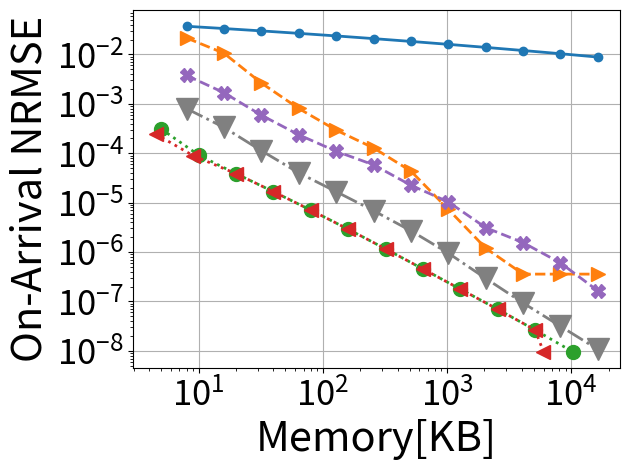

Generate this figure with matplotlib:
# importing the required module
import matplotlib.pyplot as plt
import matplotlib
import numpy as np
import os
import pylab



###############################################################################
############################################################################### 

def numeric_binomial(n,k):
   c = 1
   for i in range(1,k+1):
       c *= n-(k-i)
       c /= i
   return c
   
def nSAB(x,y):
   return numeric_binomial(x+y-1,y-1)

###############################################################################
############################################################################### 

confs = [
	#8b overhead
	(64,4,12,2),
	(64,4,9,3),
	(64,4,7,4),
	(61,5,5,6), #210*3B = 630B lookup (encode the starting positions of counter 2-5)
	(64,5,8,4), #210*3B = 630B lookup (encode the starting positions of counter 2-5)
	(62,6,7,4), #252*4B = 1KB lookup (encode the starting positions of counter 2-6)
	#16b overhead
	(64,5,0,2), #One lookup for (size,offset) computation # 58905*3B=175KB lookup (encode the starting positions of counter 2-5)
	(64,6,4,2), #One lookup for (size,offset) computation # 210*4B=175KB lookup (encode the starting positions of counter 2-6)
	(64,6,0,3), #One lookup for (size,offset) computation #(if counters are restricted to 40 bits or so), 210*4B=175KB lookup (encode the starting positions of counter 2-6)
	(64,7,0,4), #One lookup for (size,offset) computation #(if counters are restricted to 32 bits or so), 53592*5B=260KB lookup (encode the starting positions of counter 2-6)
	(64,5,7,1), #One lookup for (size,offset) computation #per pool & 40920*3B = 120KB lookup (encode the starting positions of counter 2-5)
	(64,5,8,1), #Magic Division + One lookup for (size,offset) computation #per pool & 2925*3B = 9KB lookup (encode 22 size options for counter 1 (8-29) bits multiplied by SAB(24,4)) OR 20475*3B=60KB lookup table for SAB(24,5)
	(64,6,8,2), #One lookup for (size,offset) computation #per pool & 20349*4B = 80KB lookup (encode the starting positions of counter 2-6)
	(64,4,0,1), #
	#20b overhead
	(64,5,0,1),
	#24b overhead
	(64,6,0,1),
]


Height = 4
widths_array = [512, 1024, 2048, 4096, 8192, 16384, 32768, 65536, 131072, 262144, 524288, 1048576]

d = {}

for pool_config in confs:
        
        (pool_bit_size, counters_per_pool, initial_counter_size, counter_bit_increase) = pool_config

           
        factor = (float(pool_bit_size/8.0)/counters_per_pool)
        
        (ps, n, s, j) = pool_config
        
        cs0 = nSAB(np.ceil((ps-n*s)/j),n) 
        
        overhead_per_pool = float(np.ceil(np.log2(cs0)/8))
        
        if (64, 7, 0, 4) == pool_config:
            overhead_per_pool = 2.0
        
        #print(pool_config, overhead_per_pool)
                       
        memory_array = [width*Height*(factor+overhead_per_pool/counters_per_pool)/1024.0 for width in widths_array]
        
        d[pool_config] = memory_array
	
salsa_Memory = [width*Height*4/(1024.0) for width in widths_array]	
    

y_pools_To_Counters = [0.000309993, 9.20383e-05, 3.86331e-05, 1.67125e-05, 7.06666e-06, 2.90274e-06, 1.15965e-06, 4.54846e-07, 1.77719e-07, 6.93781e-08, 2.64618e-08, 9.63825e-09]

salsa = [0.000801392, 0.000333619, 0.000112839, 4.0162e-05, 1.67082e-05, 6.87269e-06, 2.69426e-06, 9.50758e-07, 2.93215e-07, 9.32026e-08, 3.14904e-08, 1.06849e-08]


aee  = [
	0.000700732,
	0.000324344,
	0.000296561,
	0.000242684,
	0.000268945,
	0.000267613,
	0.000213475,
	0.000255634,
	0.000266499,
	0.000263655,
	0.000209228,
	0.000205005
]



baseline = [
	0.00375835,
	0.00168246,
	0.000589909,
	0.000236784,
	0.00010965,
	5.84073e-05,
	2.24943e-05,
	1.03645e-05,
	3.12042e-06,
	1.55365e-06,
	6.02101e-07,
	1.64246e-07
]

#abc = [
#	0.0372001,
#	0.0371715,
#	0.0371715,
#	0.0372001,
#	0.0371715,
#	0.0371715,
#	0.0371715,
#	0.0372,
#	0.0371715,
#	0.0371715,
#	0.0371715,
#	0.0371715
#]

abc = [0.0372001, 0.03348009, 0.02999447, 0.02674296, 0.02372523, 0.02093223, 0.01836443, 0.0160227, 0.01390747, 0.01202001, 0.01035332, 0.00885129]



pyramid = [0.0215729, 0.0105906, 0.00264525, 0.000806389, 0.000293804, 0.000128343, 4.35585e-05, 7.31634e-06, 1.19817e-06, 3.57822e-07, 3.57822e-07, 3.57822e-07]


optimal = [0.000246599, 9.00193e-05, 3.86331e-05, 1.67125e-05, 7.06666e-06, 2.90274e-06, 1.15965e-06, 4.54846e-07, 1.77719e-07, 6.93781e-08, 2.64618e-08, 9.63825e-09]
optimal_x = [4.5, 9.0, 20.0, 40.0, 80.0, 160.0, 320.0, 640.0, 1280.0, 2560.0, 5120.0, 5973.333333333334]


markers=['o', '.', ',', 'v', 'o', '<', '>']
line_styles = ['-', '--', '-.', ':', 'dotted', 'dashed', '-.', ':']
i=0
  



# plotting the points 

# i+=1
# plt.plot(d[(64,4,0,1)] , y_cp_64_4_0_1_0, marker = markers[i%(len(markers))])
# i+=1
# plt.plot( [y + 4*1/1024.0 for y in d[(64,4,0,1)]], y_cp_64_4_0_1_1, marker = markers[i%(len(markers))])
# i+=1
# plt.plot( [y + 4*4/1024.0 for y in d[(64,4,0,1)]], y_cp_64_4_0_1_4, marker = markers[i%(len(markers))])
# i+=1
# plt.plot([y + 4*16/1024.0 for y in d[(64,4,0,1)]], y_cp_64_4_0_1_16, marker = markers[i%(len(markers))])
# i+=1
# plt.plot([y + 4*64/1024.0 for y in d[(64,4,0,1)]], y_cp_64_4_0_1_64, marker = markers[i%(len(markers))])
# i+=1
# plt.plot([y + 4*256/1024.0 for y in d[(64,4,0,1)]], y_cp_64_4_0_1_256, marker = markers[i%(len(markers))])


i+=1
plt.plot(salsa_Memory, abc, marker = markers[i%(len(markers))], markersize=12, linewidth=2.0, linestyle =line_styles[i-1])
i+=1
plt.plot(salsa_Memory, pyramid, marker = markers[(i+4)%(len(markers))], markersize=10, linewidth=2.0, linestyle =line_styles[i-1])
i+=1
plt.plot(salsa_Memory, salsa, marker = markers[i%(len(markers))], color='gray', markersize=16, linewidth=2.0, linestyle =line_styles[i-1])
i+=1
plt.plot(d[(64,4,0,1)]  , y_pools_To_Counters, marker = markers[(i)%(len(markers))], markersize=10, linewidth=2.0, linestyle =line_styles[i-1])
i+=1
plt.plot(optimal_x, optimal, marker = markers[i%(len(markers))], markersize=10, linewidth=2.0, linestyle =line_styles[i-1])
i+=1
plt.plot(salsa_Memory, baseline, marker = 'X', markersize=10, linewidth=2.0, linestyle =line_styles[i-1])
i+=1


plt.yticks(fontsize=25)
plt.xticks(fontsize=25)

#plt.ylim([0.0000000001,10])
# naming the x axis
plt.xlabel('Memory[KB]',fontsize=30)
# naming the y axis
plt.ylabel('On-Arrival NRMSE',fontsize=30)

plt.grid()
plt.yscale("log")
plt.xscale("log")
plt.tight_layout()
  
# giving a title to my graph
#plt.title('OnArrival')

plt.gca().legend(("salsa","Counter Pools", "abc", "pyramid"))

#plt.gca().legend(("y_cp_64_5_7_1", "y_cp_64_4_0_1" , "y_cp_64_4_12_2" , "y_cp_64_5_8_1" , "y_cp_64_5_8_4" , "y_cp_64_6_0_1" , "y_cp_64_6_4_2" , "y_cp_62_6_7_4" ))
# function to show the plot

plt.legend('',frameon=False)
plt.savefig("fail_comp_NYC.pdf", format="pdf", bbox_inches="tight")
plt.show()